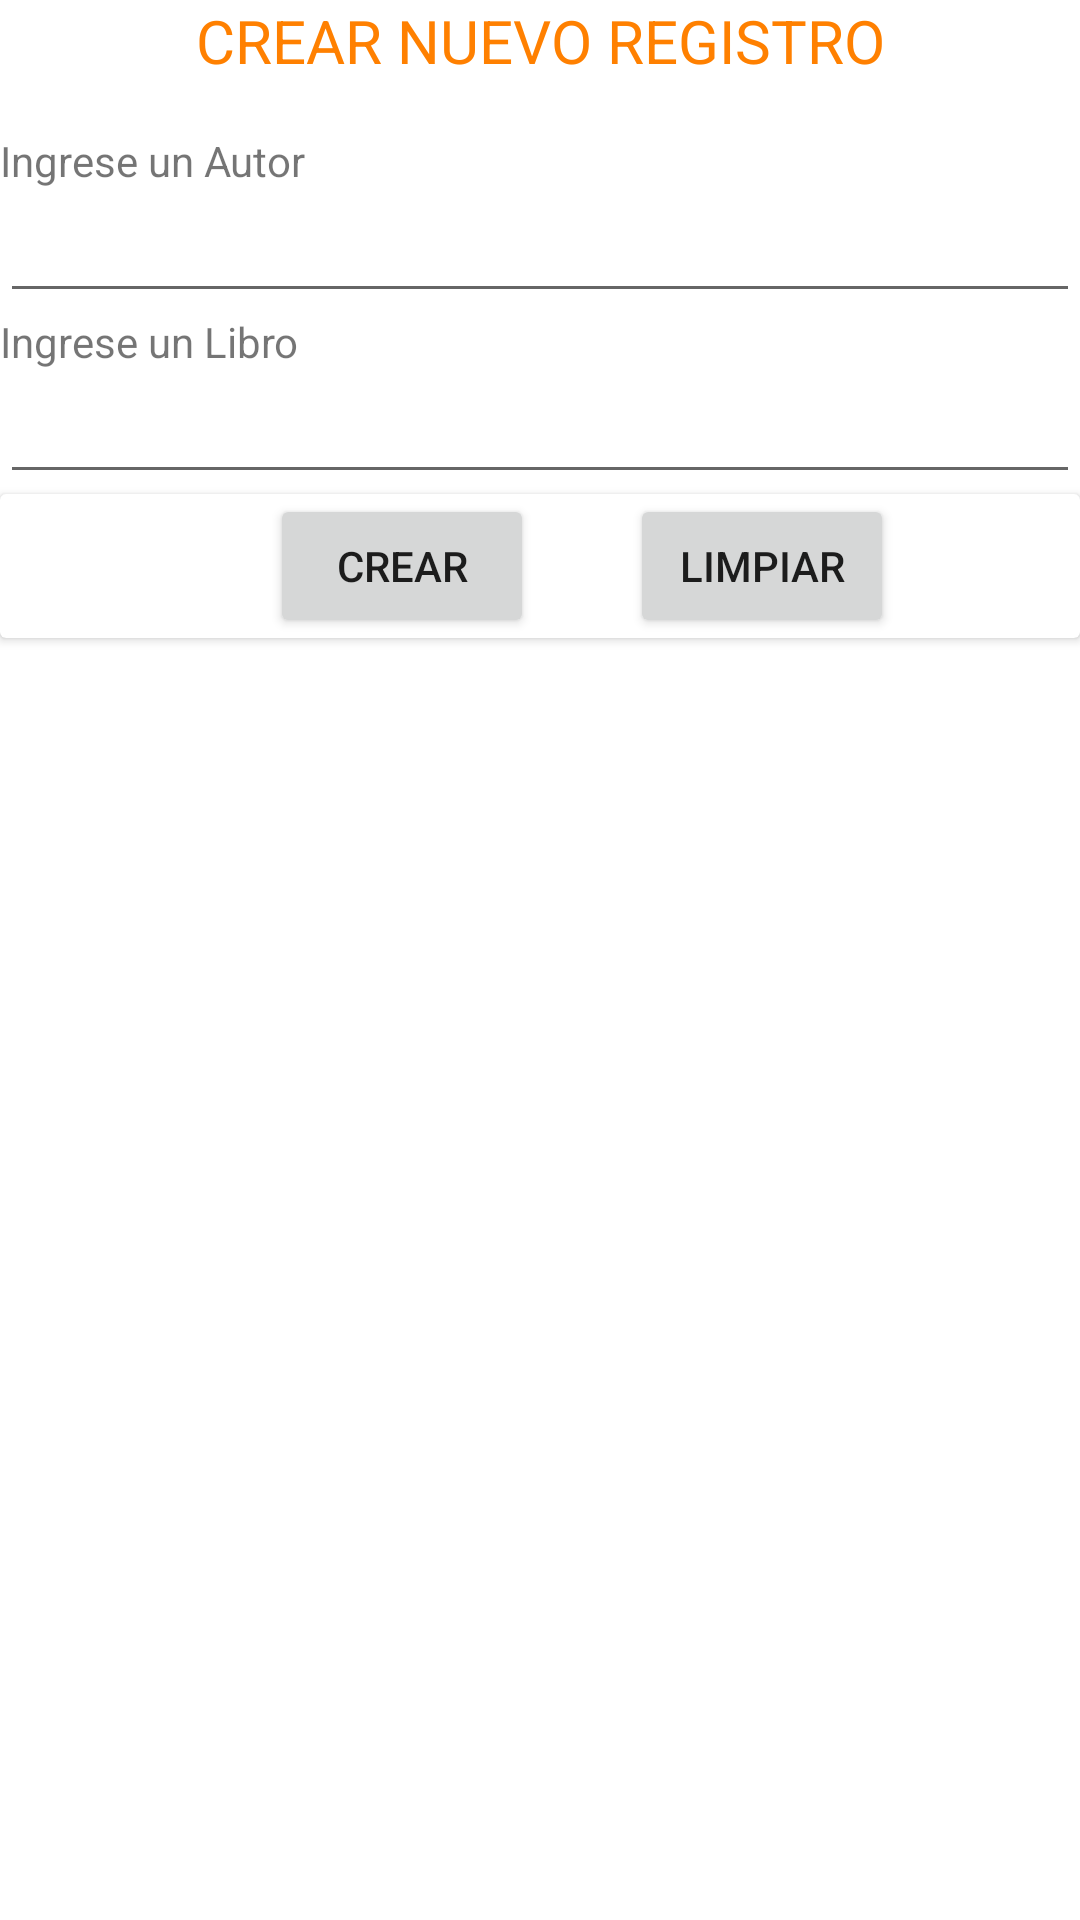

The Android layout XML behind this screen, and the referenced resources:
<!-- AndroidManifest.xml: application theme Theme.SegundaEvaluacion -->
<!-- res/layout/activity_reg_libro.xml -->
<?xml version="1.0" encoding="utf-8"?>
<LinearLayout xmlns:android="http://schemas.android.com/apk/res/android"
    xmlns:app="http://schemas.android.com/apk/res-auto"
    xmlns:tools="http://schemas.android.com/tools"
    android:layout_width="match_parent"
    android:layout_height="match_parent"
    android:orientation="vertical"
    tools:context=".RegLibroActivity">

    <TextView
        android:id="@+id/textView"
        android:layout_width="match_parent"
        android:layout_height="wrap_content"
        android:textSize="20dp"
        android:gravity="center"
        android:layout_marginBottom="17dp"
        android:textColor="#FF8000"
        android:text="CREAR NUEVO REGISTRO" />

    <TextView
        android:id="@+id/textView1"
        android:layout_width="match_parent"
        android:layout_height="wrap_content"
        android:text="Ingrese un Autor" />


    <EditText
        android:id="@+id/txtAutor"
        android:layout_width="match_parent"
        android:layout_height="wrap_content"
        android:ems="10"
        android:inputType="text"
        android:text="" />

    <TextView
        android:id="@+id/textView2"
        android:layout_width="match_parent"
        android:layout_height="wrap_content"
        android:text="Ingrese un Libro" />

    <EditText
        android:id="@+id/txtLibro"
        android:layout_width="match_parent"
        android:layout_height="wrap_content"
        android:ems="10"
        android:inputType="text"
        android:text="" />

    <androidx.cardview.widget.CardView
        android:layout_width="match_parent"
        android:layout_height="wrap_content">

        <Button
            android:id="@+id/btnCrear"
            android:layout_width="wrap_content"
            android:layout_height="wrap_content"
            android:layout_marginLeft="90dp"
            android:text="Crear" />

        <Button
            android:id="@+id/btnLimpiar"
            android:layout_width="wrap_content"
            android:layout_height="wrap_content"
            android:layout_marginLeft="210dp"
            android:text="Limpiar" />

    </androidx.cardview.widget.CardView>

    <androidx.recyclerview.widget.RecyclerView
        android:id="@+id/rv_listAutores"
        android:layout_width="match_parent"
        android:layout_height="match_parent" />



</LinearLayout>
<!-- resources referenced by this layout -->
<resources>
  <style name="Theme.SegundaEvaluacion" parent="Theme.MaterialComponents.DayNight.DarkActionBar">
          
          <item name="colorPrimary">@color/purple_500</item>
          <item name="colorPrimaryVariant">@color/purple_700</item>
          <item name="colorOnPrimary">@color/white</item>
          
          <item name="colorSecondary">@color/teal_200</item>
          <item name="colorSecondaryVariant">@color/teal_700</item>
          <item name="colorOnSecondary">@color/black</item>
          
          <item name="android:statusBarColor">?attr/colorPrimaryVariant</item>
          
      </style>
  <!-- not gathered from this repository: default colours our renderer supplied (Android Studio template values) -->
  <color name="purple_500">#FF6200EE</color>
  <color name="purple_700">#FF3700B3</color>
  <color name="teal_200">#FF03DAC5</color>
  <color name="teal_700">#FF018786</color>
  <color name="black">#FF000000</color>
  <color name="white">#FFFFFFFF</color>
</resources>
